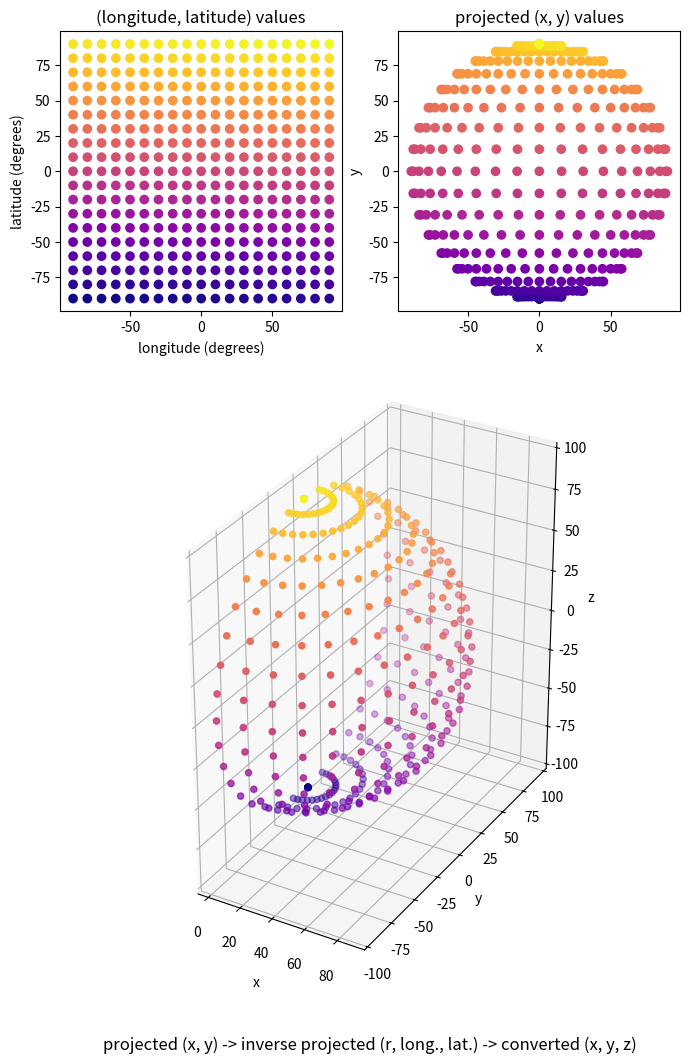

This chart was generated by the following Python code:
import numpy as np
from enum import Enum, auto


class ColorMetric(Enum):
    L2NORM = auto()
    L1NORM = auto()
    MSE = auto()
    MAE = auto()


def orthographic(r, lmbda, phi, lmbda0=0, phi0=0):
    '''
    Compute orthographic project of spherical coords. to cartesian (x, y).

    r     = radius,
    lmbda = longitude in degrees (vertical lines),
    phi   = latitude in degrees (horizontal lines)

    (lbmda0, phi0) = centre of projection
    '''
    l, l0 = np.radians(lmbda), np.radians(lmbda0)
    p, p0 = np.radians(phi), np.radians(phi0)

    x = r * np.cos(p) * np.sin(l-l0)
    y = r * (np.cos(p0)*np.sin(p) - np.sin(p0)*np.cos(p)*np.cos(l-l0))

    return x, y


def inverseOrthographic(x, y, r, lmbda0=0, phi0=0):
    '''
    Compute inverse orthographic projection from (x, y) to long/lat coords.
    '''
    l0, p0 = np.radians(lmbda0), np.radians(phi0)

    rho = np.sqrt(x**2 + y**2)
    rhoOverR = rho/r
    rhoOverR[rhoOverR > 1] = 1
    rhoOverR[rhoOverR < -1] = -1
    c = np.arcsin(rhoOverR)

    sc, cc = np.sin(c), np.cos(c)
    sp0, cp0 = np.sin(p0), np.cos(p0)

    tempRho = np.copy(rho)
    tempRho[rho == 0] = 1
    p = np.arcsin(cc*sp0 + y*sc*cp0/tempRho)
    l = l0 + np.arctan2(x*sc, rho*cc*cp0 - y*sc*sp0)

    lmbda, phi = np.degrees(l), np.degrees(p)

    return r, lmbda, phi


def geoToCartesian(r, lmbda, phi):
    '''
    Convert geographical coordinates into equivalent 3D Cartesian coords.
    '''
    theta, p = np.radians(lmbda), np.radians(90-phi)

    x = r * np.sin(p) * np.cos(theta)
    y = r * np.sin(p) * np.sin(theta)
    z = r * np.cos(p)

    return x, y, z


def stableUnique(arr: np.ndarray, axis: int):
    u, idx = np.unique(arr, axis=axis, return_index=True)
    return arr[np.sort(idx)]


def interpColormap(colormap: np.ndarray, pointsPerSample: int, isHsv=False):
    if isHsv:
        limits = [180, 256, 256]
    else:
        limits = 256

    N = len(colormap)
    signedCmap = colormap.astype(int)
    newSize = N + (N-1) * pointsPerSample
    interp = np.zeros((newSize, 3))

    interp[np.arange(N)*(pointsPerSample+1)] = signedCmap
    starts, ends = np.arange(N-1), np.arange(1, N)

    for i in range(1, pointsPerSample+1):
        diffs = signedCmap[ends] - signedCmap[starts]

        if isHsv:
            shortcuts = diffs[:, 0][np.abs(diffs[:, 0]) > 90]
            if shortcuts.size > 0:
                shortcuts = (-np.abs(shortcuts)) % 180
                diffs[:, 0][np.abs(diffs[:, 0]) > 90] = shortcuts

        idx = starts * (pointsPerSample+1) + i
        interp[idx] = (signedCmap[starts] +
                       i * (diffs/(pointsPerSample+1))) % limits

    interp = np.around(interp).astype(colormap.dtype)
    interp = stableUnique(interp, axis=0)

    return interp


def getBoxRegion(img: np.ndarray, topleft: np.ndarray, dims: np.ndarray):
    return img[
        topleft[1]:(topleft+dims)[1],
        topleft[0]:(topleft+dims)[0]
    ]


def getOrthHemisphereXYCoords(hemisphere: np.ndarray):
    indices = np.where(np.all(np.greater(hemisphere, np.zeros(3)), axis=-1))
    diam = np.ceil(max(hemisphere.shape) / 2)
    return indices[1] - diam, diam - indices[0]


def getHemispherePixels(hemisphere: np.ndarray):
    return hemisphere[np.where(np.all(np.greater(hemisphere, np.zeros(3)), axis=-1))]


def findNearestColorIdx(colors: np.ndarray, colormap: np.ndarray,
                        metric=ColorMetric.L1NORM, weights=[1, 1, 1]):
    if metric == ColorMetric.L2NORM:
        idx = np.linalg.norm(
            (colormap[np.newaxis, :, :] - colors[:, np.newaxis, :]) * weights,
            2,
            axis=-1
        ).argmin(axis=-1)

    elif metric == ColorMetric.L1NORM:
        idx = np.linalg.norm(
            (colormap[np.newaxis, :, :] - colors[:, np.newaxis, :]) * weights,
            1,
            axis=-1
        ).argmin(axis=-1)

    elif metric == ColorMetric.MSE:
        idx = np.mean(
            ((colormap[np.newaxis, :, :] -
              colors[:, np.newaxis, :]) * weights)**2,
            axis=-1
        ).argmin(axis=-1)

    elif metric == ColorMetric.MAE:
        idx = np.mean(
            np.abs((colormap[np.newaxis, :, :] -
                    colors[:, np.newaxis, :]) * weights),
            axis=-1
        ).argmin(axis=-1)

    else:
        raise LookupError('Invalid metric given')

    return idx


def getHeightFromCmapIdx(idx, colormap, heightRange):
    start, stop = heightRange
    return np.linspace(start, stop, len(colormap))[idx]


if __name__ == '__main__':
    import matplotlib.pyplot as plt
    import matplotlib.gridspec as gridspec

    r = 90
    lmbdas = phis = np.arange(-90, 100, 10)

    lv, pv = np.meshgrid(lmbdas, phis)
    xs, ys = orthographic(r, lv, pv)

    fig = plt.figure(figsize=[8, 12])
    gs = gridspec.GridSpec(nrows=2, ncols=2,
                           width_ratios=[1, 1], height_ratios=[1, 2])

    ax1 = fig.add_subplot(gs[0, 0])
    ax1.scatter(lv, pv, c=np.arange(len(lmbdas)**2), cmap='plasma')
    ax1.set_title('(longitude, latitude) values')
    ax1.set(xlabel='longitude (degrees)', ylabel='latitude (degrees)')

    ax2 = fig.add_subplot(gs[0, 1])
    ax2.scatter(xs, ys, c=np.arange(len(lmbdas)**2), cmap='plasma')
    ax2.set_title('projected (x, y) values')
    ax2.set(xlabel='x', ylabel='y')

    rs, lmbdas, phis = inverseOrthographic(xs, ys, r)
    xs, ys, zs = geoToCartesian(rs, lmbdas, phis)
    #xs, ys, zs = geoToCartesian(rs, lv, pv)

    ax3 = fig.add_subplot(gs[1, :], projection='3d')
    ax3.scatter(xs, ys, zs, c=np.arange(len(lmbdas)**2), cmap='plasma')
    ax3.set_box_aspect((1, 2, 2))
    ax3.set_title(
        'projected (x, y) -> inverse projected (r, long., lat.) -> converted (x, y, z)',
        y=-0.2
    )
    ax3.set(xlabel='x', ylabel='y', zlabel='z')
    plt.show()
